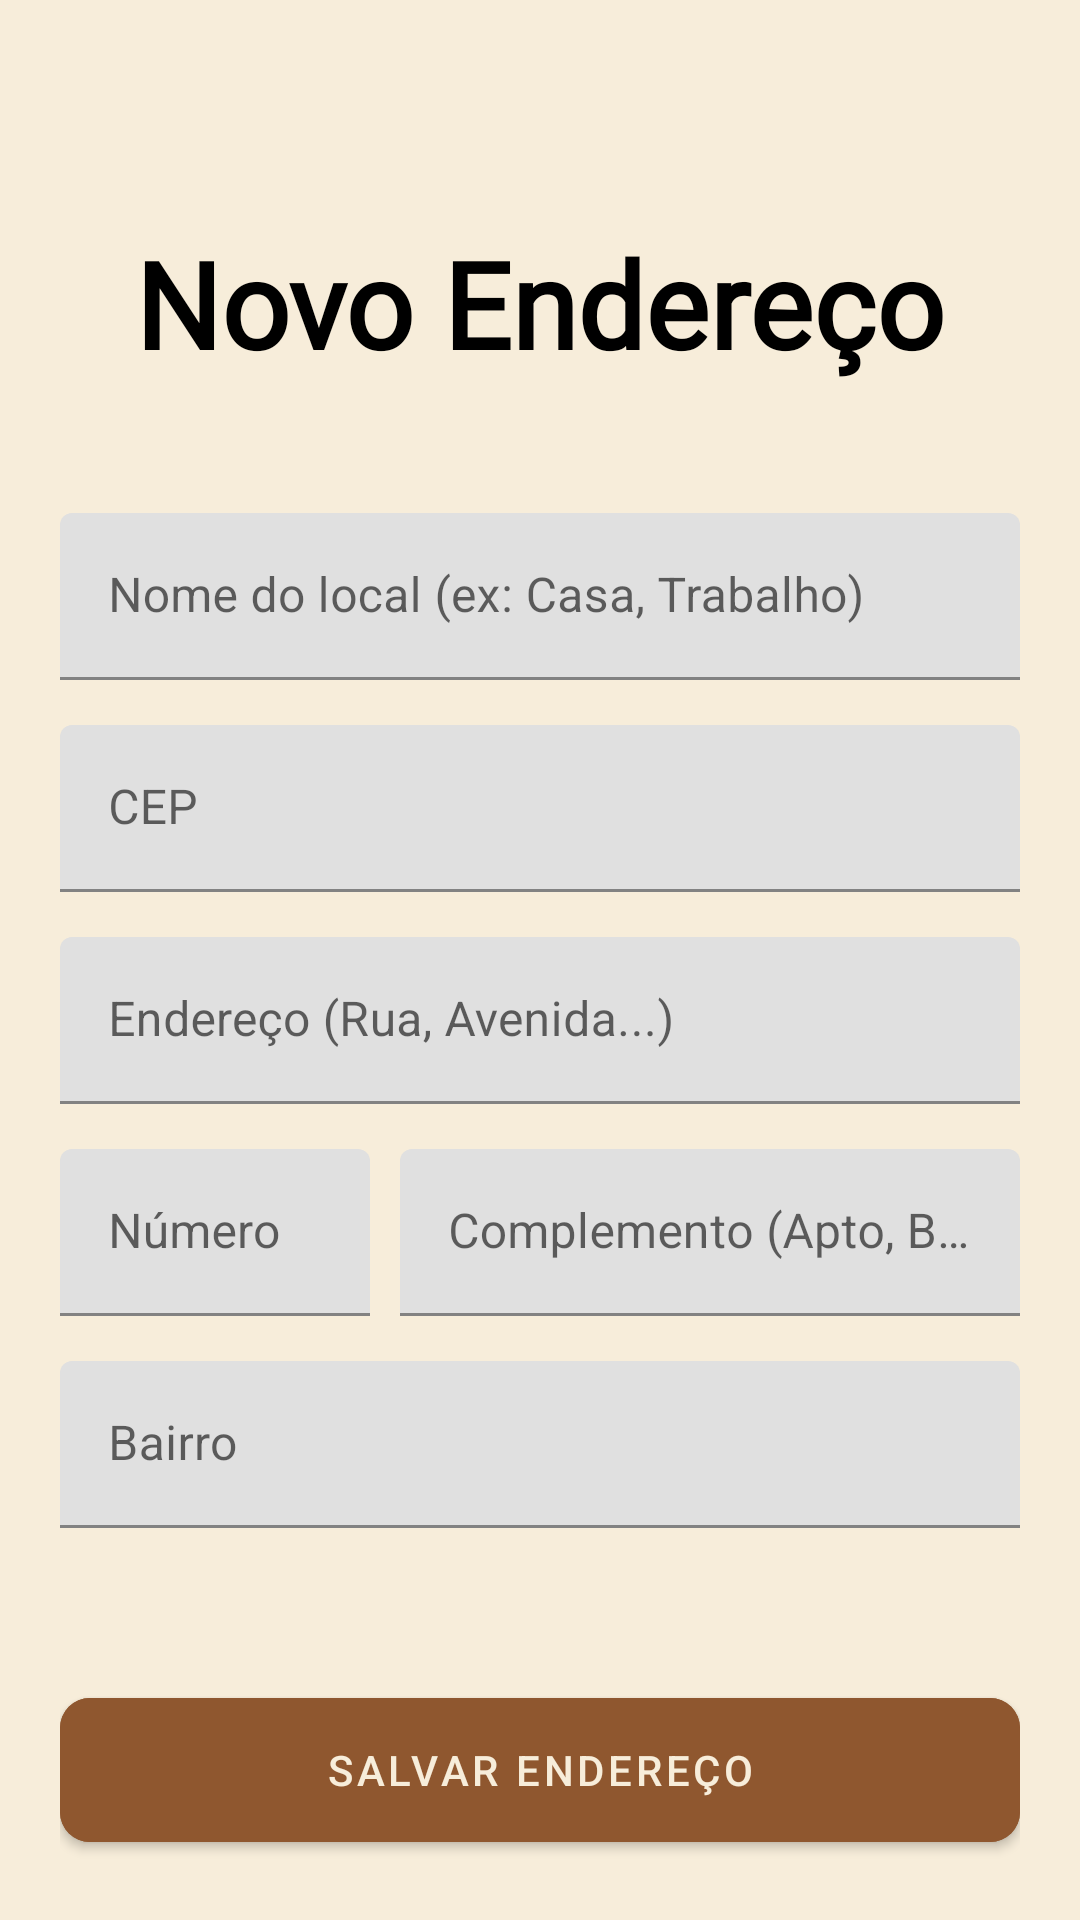

This screen was rendered from an Android layout file. Write that file and the resources it references.
<!-- AndroidManifest.xml: application theme Theme.VangustApp -->
<!-- res/layout/novo_endereco_layout.xml -->
<?xml version="1.0" encoding="utf-8"?>
<ScrollView xmlns:android="http://schemas.android.com/apk/res/android"
    xmlns:app="http://schemas.android.com/apk/res-auto"
    android:id="@+id/main"
    android:layout_width="match_parent"
    android:layout_height="match_parent"
    android:background="#F7EDDA"
    android:fillViewport="true">

    <LinearLayout
        android:layout_width="match_parent"
        android:layout_height="wrap_content"
        android:orientation="vertical">

        
        <ImageView
            android:id="@+id/btnVoltarNovoEndereco"
            android:layout_width="35dp"
            android:layout_height="35dp"
            android:layout_marginStart="16dp"
            android:layout_marginTop="16dp"
            android:src="@drawable/baseline_arrow_back"
            app:tint="#8F572F" />

        
        <LinearLayout
            android:layout_width="match_parent"
            android:layout_height="100dp"
            android:gravity="center"
            android:orientation="vertical">

            <TextView
                android:layout_width="wrap_content"
                android:layout_height="wrap_content"
                android:fontFamily="@font/oswald_regular"
                android:text="Novo Endereço"
                android:textColor="@color/black"
                android:textSize="40sp"
                android:textStyle="bold" />
        </LinearLayout>

        
        <LinearLayout
            android:layout_width="match_parent"
            android:layout_height="wrap_content"
            android:orientation="vertical"
            android:padding="20dp">

            
            <com.google.android.material.textfield.TextInputLayout
                android:layout_width="match_parent"
                android:layout_height="wrap_content"
                android:layout_marginBottom="15dp"
                android:hint="Nome do local (ex: Casa, Trabalho)"
                app:boxStrokeColor="#8F572F"
                app:hintTextColor="#8F572F"
                app:cursorColor="#8F572F"
                app:endIconMode="clear_text"
                app:endIconTint="#8F572F">

                <com.google.android.material.textfield.TextInputEditText
                    android:id="@+id/txNomeLocal"
                    android:inputType="textCapWords"
                    android:layout_width="match_parent"
                    android:layout_height="wrap_content"
                    android:textColor="@color/black" />
            </com.google.android.material.textfield.TextInputLayout>

            
            <com.google.android.material.textfield.TextInputLayout
                android:layout_width="match_parent"
                android:layout_height="wrap_content"
                android:layout_marginBottom="15dp"
                android:hint="CEP"
                app:boxStrokeColor="#8F572F"
                app:hintTextColor="#8F572F"
                app:cursorColor="#8F572F">

                <com.google.android.material.textfield.TextInputEditText
                    android:id="@+id/txCep"
                    android:inputType="number"
                    android:maxLength="8"
                    android:layout_width="match_parent"
                    android:layout_height="wrap_content"
                    android:textColor="@color/black" />
            </com.google.android.material.textfield.TextInputLayout>

            
            <com.google.android.material.textfield.TextInputLayout
                android:layout_width="match_parent"
                android:layout_height="wrap_content"
                android:layout_marginBottom="15dp"
                android:hint="Endereço (Rua, Avenida...)"
                app:boxStrokeColor="#8F572F"
                app:hintTextColor="#8F572F"
                app:cursorColor="#8F572F">

                <com.google.android.material.textfield.TextInputEditText
                    android:id="@+id/txRua"
                    android:inputType="textPostalAddress"
                    android:layout_width="match_parent"
                    android:layout_height="wrap_content"
                    android:textColor="@color/black" />
            </com.google.android.material.textfield.TextInputLayout>

            
            <LinearLayout
                android:layout_width="match_parent"
                android:layout_height="wrap_content"
                android:layout_marginBottom="15dp"
                android:orientation="horizontal"
                android:baselineAligned="false">

                <com.google.android.material.textfield.TextInputLayout
                    android:layout_width="0dp"
                    android:layout_height="wrap_content"
                    android:layout_weight="1"
                    android:layout_marginEnd="10dp"
                    android:hint="Número"
                    app:boxStrokeColor="#8F572F"
                    app:hintTextColor="#8F572F"
                    app:cursorColor="#8F572F">

                    <com.google.android.material.textfield.TextInputEditText
                        android:id="@+id/txNumero"
                        android:inputType="text"
                        android:layout_width="match_parent"
                        android:layout_height="wrap_content"
                        android:textColor="@color/black" />
                </com.google.android.material.textfield.TextInputLayout>

                <com.google.android.material.textfield.TextInputLayout
                    android:layout_width="0dp"
                    android:layout_height="wrap_content"
                    android:layout_weight="2"
                    android:hint="Complemento (Apto, Bloco)"
                    app:boxStrokeColor="#8F572F"
                    app:hintTextColor="#8F572F"
                    app:cursorColor="#8F572F">

                    <com.google.android.material.textfield.TextInputEditText
                        android:id="@+id/txComplemento"
                        android:inputType="text"
                        android:layout_width="match_parent"
                        android:layout_height="wrap_content"
                        android:textColor="@color/black" />
                </com.google.android.material.textfield.TextInputLayout>
            </LinearLayout>

            
            <com.google.android.material.textfield.TextInputLayout
                android:layout_width="match_parent"
                android:layout_height="wrap_content"
                android:layout_marginBottom="25dp"
                android:hint="Bairro"
                app:boxStrokeColor="#8F572F"
                app:hintTextColor="#8F572F"
                app:cursorColor="#8F572F">

                <com.google.android.material.textfield.TextInputEditText
                    android:id="@+id/txBairro"
                    android:inputType="textPostalAddress"
                    android:layout_width="match_parent"
                    android:layout_height="wrap_content"
                    android:textColor="@color/black" />
            </com.google.android.material.textfield.TextInputLayout>

            
            <View
                android:layout_width="match_parent"
                android:layout_height="0dp"
                android:layout_weight="1" />

            
            <com.google.android.material.button.MaterialButton
                android:id="@+id/btnSalvarEndereco"
                android:layout_width="match_parent"
                android:layout_height="60dp"
                android:backgroundTint="#8F572F"
                android:textColor="#F7EDDA"
                android:text="Salvar Endereço"
                app:cornerRadius="10dp" />

        </LinearLayout>
    </LinearLayout>
</ScrollView>
<!-- resources referenced by this layout -->
<resources>
  <style name="Theme.VangustApp" parent="Theme.MaterialComponents.Light.NoActionBar">
          
          <item name="colorPrimary">#8F572F</item>
          <item name="colorPrimaryVariant">#5C3A21</item>
          <item name="colorOnPrimary">#F7EDDA</item>
  
          
          <item name="colorSecondary">#FCD299</item>
          <item name="colorSecondaryVariant">#8F572F</item>
          <item name="colorOnSecondary">#0D0D0D</item>
  
          
          <item name="android:statusBarColor">#8F572F</item>
  
          
          <item name="android:navigationBarColor">#F7EDDA</item>
  
          
          <item name="android:windowLightStatusBar">false</item>
      </style>
  <!-- not gathered from this repository: default colours our renderer supplied (Android Studio template values) -->
  <color name="black">#FF000000</color>
</resources>
